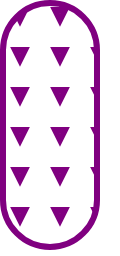
t = 0.00 s
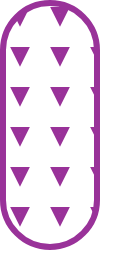
t = 0.38 s
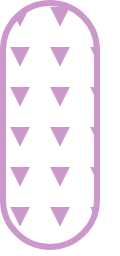
t = 1.13 s
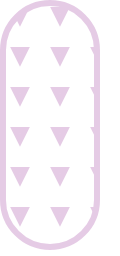
t = 1.50 s
t = 1.88 s: frame unchanged from t = 1.13 s, image omitted
t = 2.63 s: frame unchanged from t = 0.38 s, image omitted

The animated SVG that drew these frames (rendered in a browser with its animation timeline set to each time). Animation: 1 SMIL element (animate=1); one cycle of 3.00 s, repeats indefinitely.

<svg width="120" height="256" xmlns="http://www.w3.org/2000/svg"><g transform="translate(0)"><g style="stroke:purple;stroke-width:6;"><g style="fill:url(#pattern);"><defs><pattern id="pattern" x="0" y="0" width="40" height="40" patternUnits="userSpaceOnUse"><polygon points="15,10 25,10 20,20"></polygon></pattern></defs><rect x="3" y="3" width="94" height="244" rx="47" ry="47"><animate attributeName="opacity" attributeType="XML" values="1; .2; 1" begin="0s" dur="3s" repeatCount="indefinite"></animate></rect></g></g></g></svg>